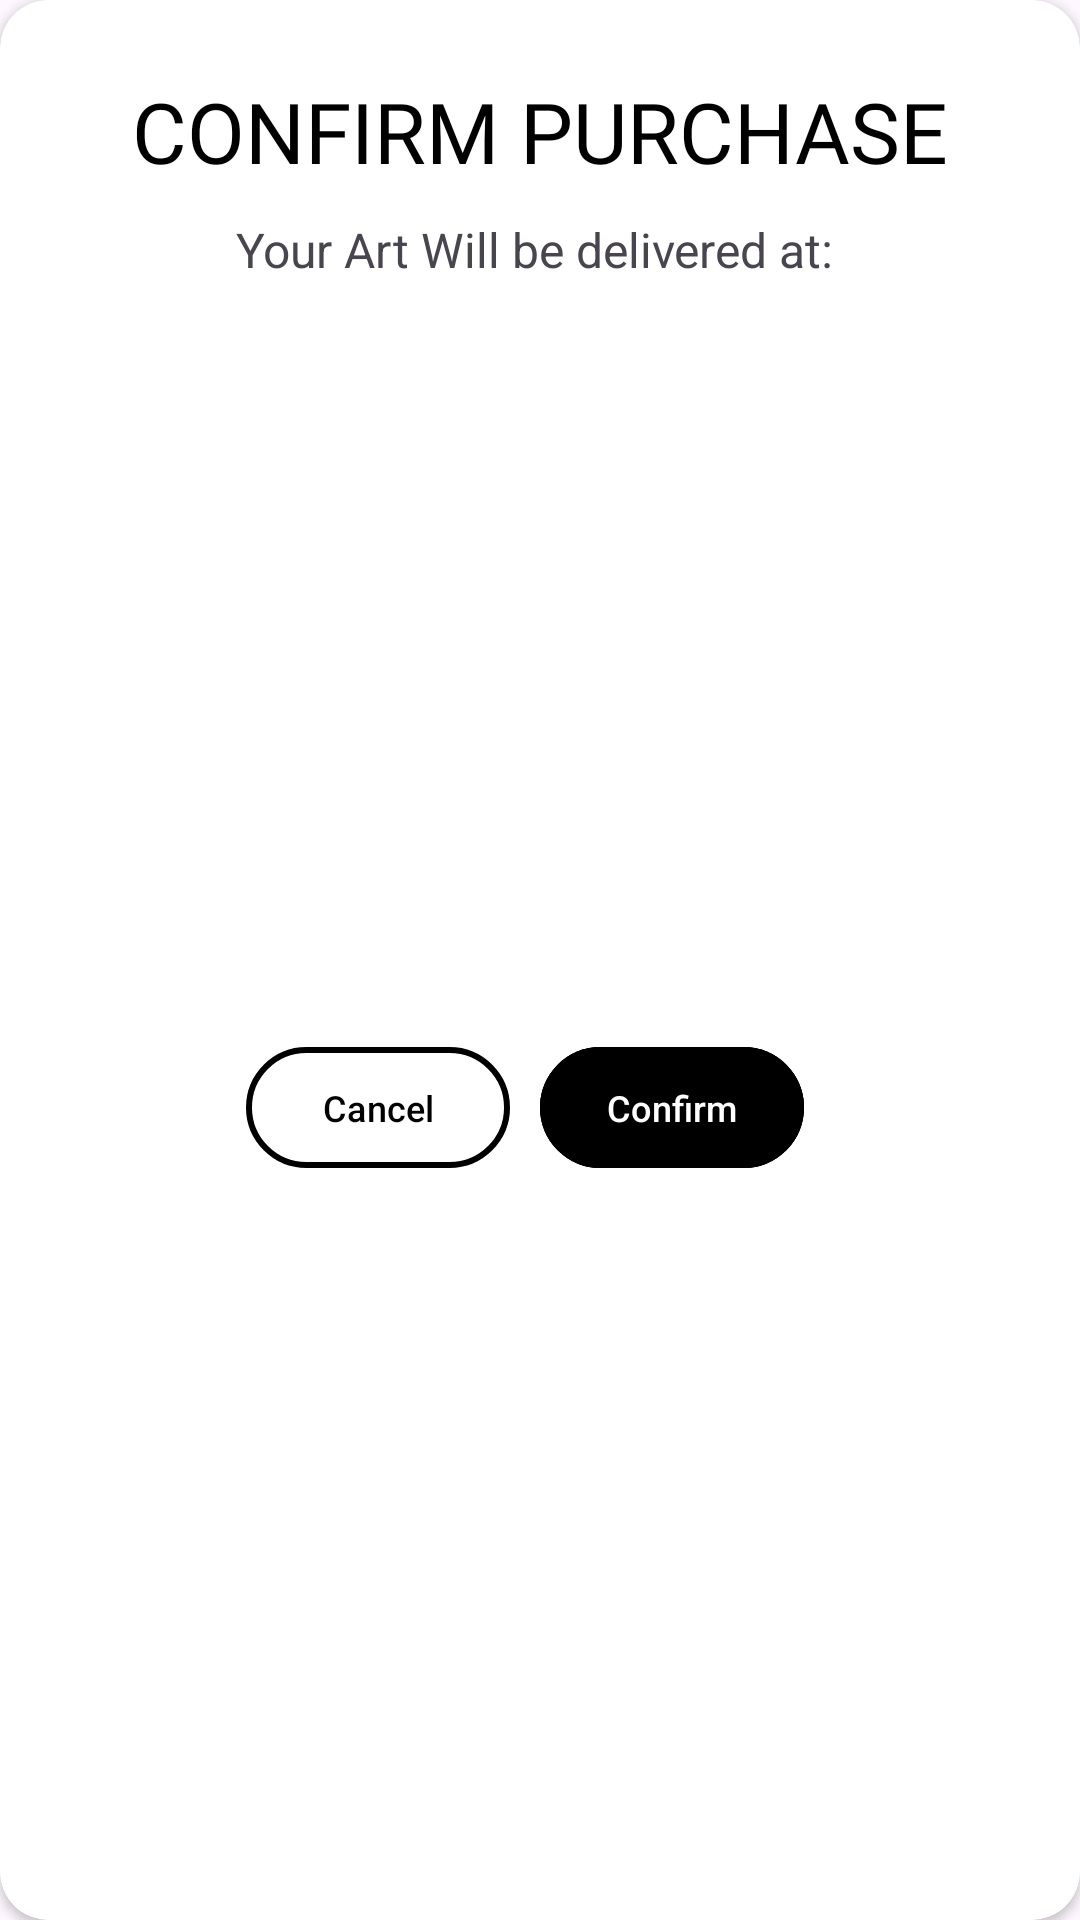

This screen was rendered from an Android layout file. Write that file and the resources it references.
<!-- AndroidManifest.xml: application theme Theme.ArtGallery -->
<!-- res/layout/custom_dialog_location.xml -->
<?xml version="1.0" encoding="utf-8"?>
<androidx.cardview.widget.CardView xmlns:android="http://schemas.android.com/apk/res/android"
    xmlns:app="http://schemas.android.com/apk/res-auto"
    android:layout_width="wrap_content"
    android:layout_height="wrap_content"
    android:elevation="10dp"
    app:cardCornerRadius="16dp">

    <androidx.constraintlayout.widget.ConstraintLayout
        android:layout_width="match_parent"
        android:layout_height="match_parent">
        <TextView
            android:paddingStart="34dp"
            android:paddingEnd="34dp"
            android:id="@+id/txtView"
            android:layout_width="wrap_content"
            android:layout_height="wrap_content"
            android:text="CONFIRM PURCHASE"
            android:fontFamily="@font/signika_bold"
            android:textColor="@color/black"
            android:textSize="28sp"
            android:layout_marginTop="25dp"
            app:layout_constraintEnd_toEndOf="parent"
            app:layout_constraintStart_toStartOf="parent"
            app:layout_constraintTop_toTopOf="parent"/>
        <TextView
            android:paddingStart="24dp"
            android:paddingEnd="24dp"
            android:id="@+id/txtLocation"
            android:layout_width="wrap_content"
            android:layout_height="wrap_content"
            android:text="Your Art Will be delivered at: "
            android:textSize="16sp"
            android:layout_marginTop="10dp"
            app:layout_constraintEnd_toEndOf="@+id/txtView"
            app:layout_constraintStart_toStartOf="@+id/txtView"
            app:layout_constraintTop_toBottomOf="@+id/txtView"/>

        <LinearLayout
            android:layout_marginTop="32dp"
            android:layout_marginBottom="28dp"
            android:layout_width="wrap_content"
            android:layout_height="wrap_content"
            android:orientation="horizontal"
            app:layout_constraintBottom_toBottomOf="parent"
            app:layout_constraintEnd_toEndOf="parent"
            app:layout_constraintStart_toStartOf="parent"
            app:layout_constraintTop_toBottomOf="@+id/txtLocation">
            <com.google.android.material.button.MaterialButton
                android:layout_width="0dp"
                android:layout_height="match_parent"
                android:layout_weight="1"
                android:text="Cancel"
                android:textColor="@color/black"
                android:textSize="12sp"
                app:strokeWidth="2dp"
                app:strokeColor="@color/black"
                android:backgroundTint="@color/white"
                android:padding="12dp"
                android:layout_marginEnd="10dp"
                android:id="@+id/btnCancel"/>

            <com.google.android.material.button.MaterialButton
                android:layout_width="0dp"
                android:layout_height="match_parent"
                android:layout_weight="1"
                android:text="Confirm"
                android:textColor="@color/white"
                android:textSize="12sp"
                app:strokeWidth="2dp"
                app:strokeColor="@color/black"
                android:backgroundTint="@color/black"
                android:padding="12dp"
                android:layout_marginEnd="10dp"
                android:id="@+id/btnConfirm"/>
        </LinearLayout>
    </androidx.constraintlayout.widget.ConstraintLayout>
</androidx.cardview.widget.CardView>
<!-- resources referenced by this layout -->
<resources>
  <color name="black">#FF000000</color>
  <color name="white">#FFFFFFFF</color>
  <style name="Theme.ArtGallery" parent="Base.Theme.ArtGallery" />
  <style name="Base.Theme.ArtGallery" parent="Theme.Material3.DayNight.NoActionBar">
          <item name="android:forceDarkAllowed">false</item>
          <item name="android:windowLightStatusBar">true</item>
          <item name="android:statusBarColor">#00FFFFFF</item>
          <item name="colorPrimary">@color/myColor</item>
      </style>
  <color name="myColor">#FF6D00</color>
</resources>
